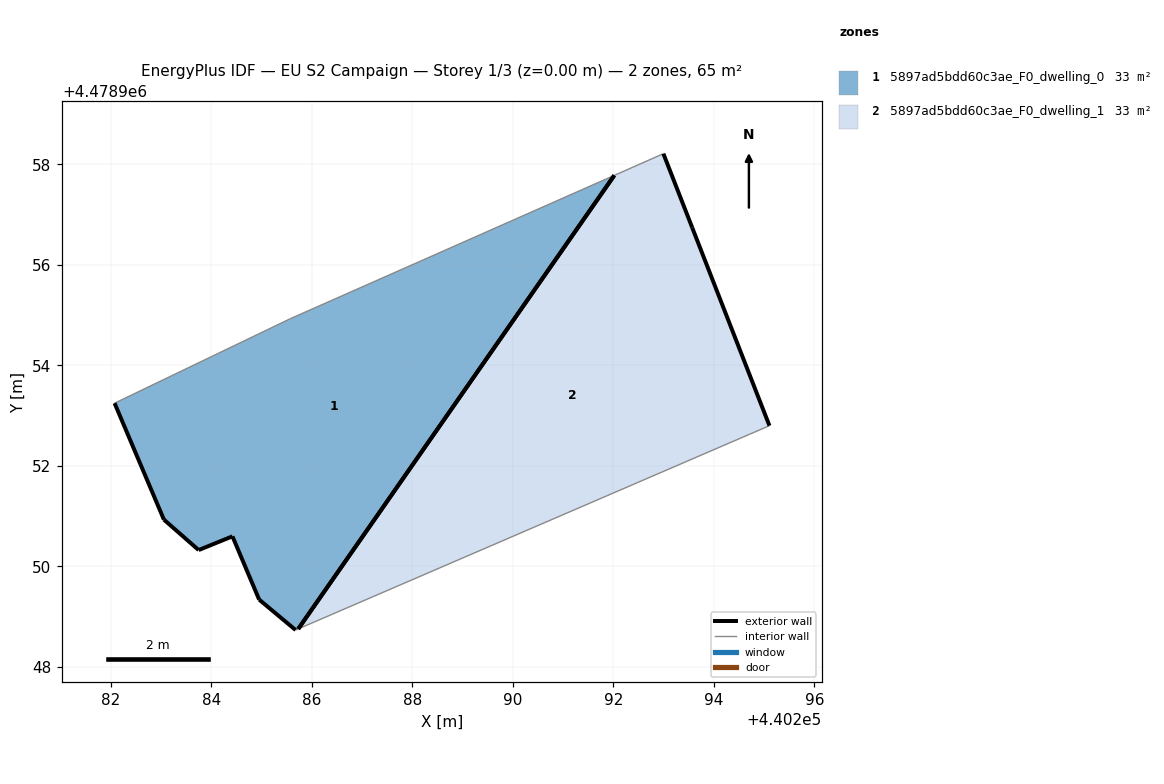
=== STOREY PLAN SPEC (per zone: floor XY polygon, exterior-wall plan segments, windows/doors) ===
zone 1: 5897ad5bdd60c3ae_F0_dwelling_0  (32.7 m²)
  floor: (440285.73, 4478948.75) (440292.02, 4478957.78) (440285.58, 4478954.93) (440282.08, 4478953.25) (440283.06, 4478950.93) (440283.75, 4478950.32) (440284.42, 4478950.60) (440284.96, 4478949.34) (440285.68, 4478948.73)
  exterior wall: (440283.06, 4478950.93) – (440282.08, 4478953.25)  [2.5 m]
  exterior wall: (440285.68, 4478948.73) – (440284.96, 4478949.34)  [0.9 m]
  exterior wall: (440284.96, 4478949.34) – (440284.42, 4478950.60)  [1.4 m]
  exterior wall: (440284.42, 4478950.60) – (440283.75, 4478950.32)  [0.7 m]
  exterior wall: (440283.75, 4478950.32) – (440283.06, 4478950.93)  [0.9 m]
  exterior wall: (440292.02, 4478957.78) – (440285.73, 4478948.75)  [11.0 m]
  interior walls: 3
zone 2: 5897ad5bdd60c3ae_F0_dwelling_1  (32.7 m²)
  floor: (440295.11, 4478952.80) (440293.57, 4478956.74) (440293.00, 4478958.21) (440292.02, 4478957.78) (440285.73, 4478948.75)
  exterior wall: (440293.00, 4478958.21) – (440293.57, 4478956.74)  [1.6 m]
  exterior wall: (440293.57, 4478956.74) – (440295.11, 4478952.80)  [4.2 m]
  exterior wall: (440285.73, 4478948.75) – (440292.02, 4478957.78)  [11.0 m]
  interior walls: 2

=== DERIVED (storey summary) ===
Building: EU S2 Campaign
Storey: 1 of 3  (floor level z = 0.00 m)
Storey gross floor area: 65.4 m²
Zones on this storey: 2
  - 5897ad5bdd60c3ae_F0_dwelling_0: floor 32.7 m²; exterior wall 17.5 m (52.4 m²); WWR 0.0%
  - 5897ad5bdd60c3ae_F0_dwelling_1: floor 32.7 m²; exterior wall 16.8 m (50.4 m²); WWR 0.0%
Zone adjacency: (none detected)